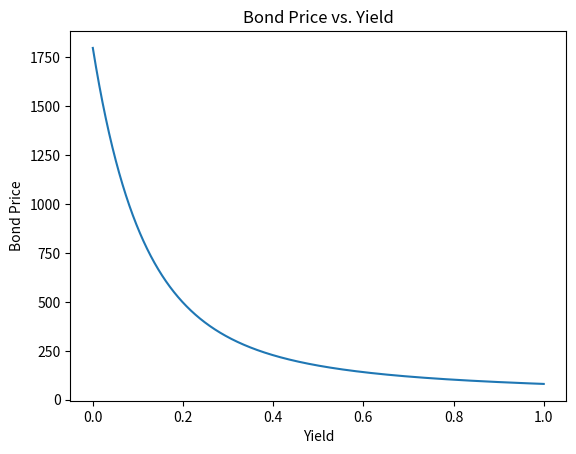

This figure's Python source:
import matplotlib.pyplot as plt
import numpy as np

#variables
F = 1000
n = 10

# Price for n and c function
def P(r, c, F = F, n = n):    
    return F*(c/r + (1 - c/r)/((1 + r)**n))

P1 = lambda r : P(r, 0.08)

xx = np.linspace(0, 1, 10000) # create the spaceing for the x axis


plt.plot(xx,P1(xx))

plt.xlabel('Yield')
plt.ylabel('Bond Price')
plt.title('Bond Price vs. Yield')
plt.show()


